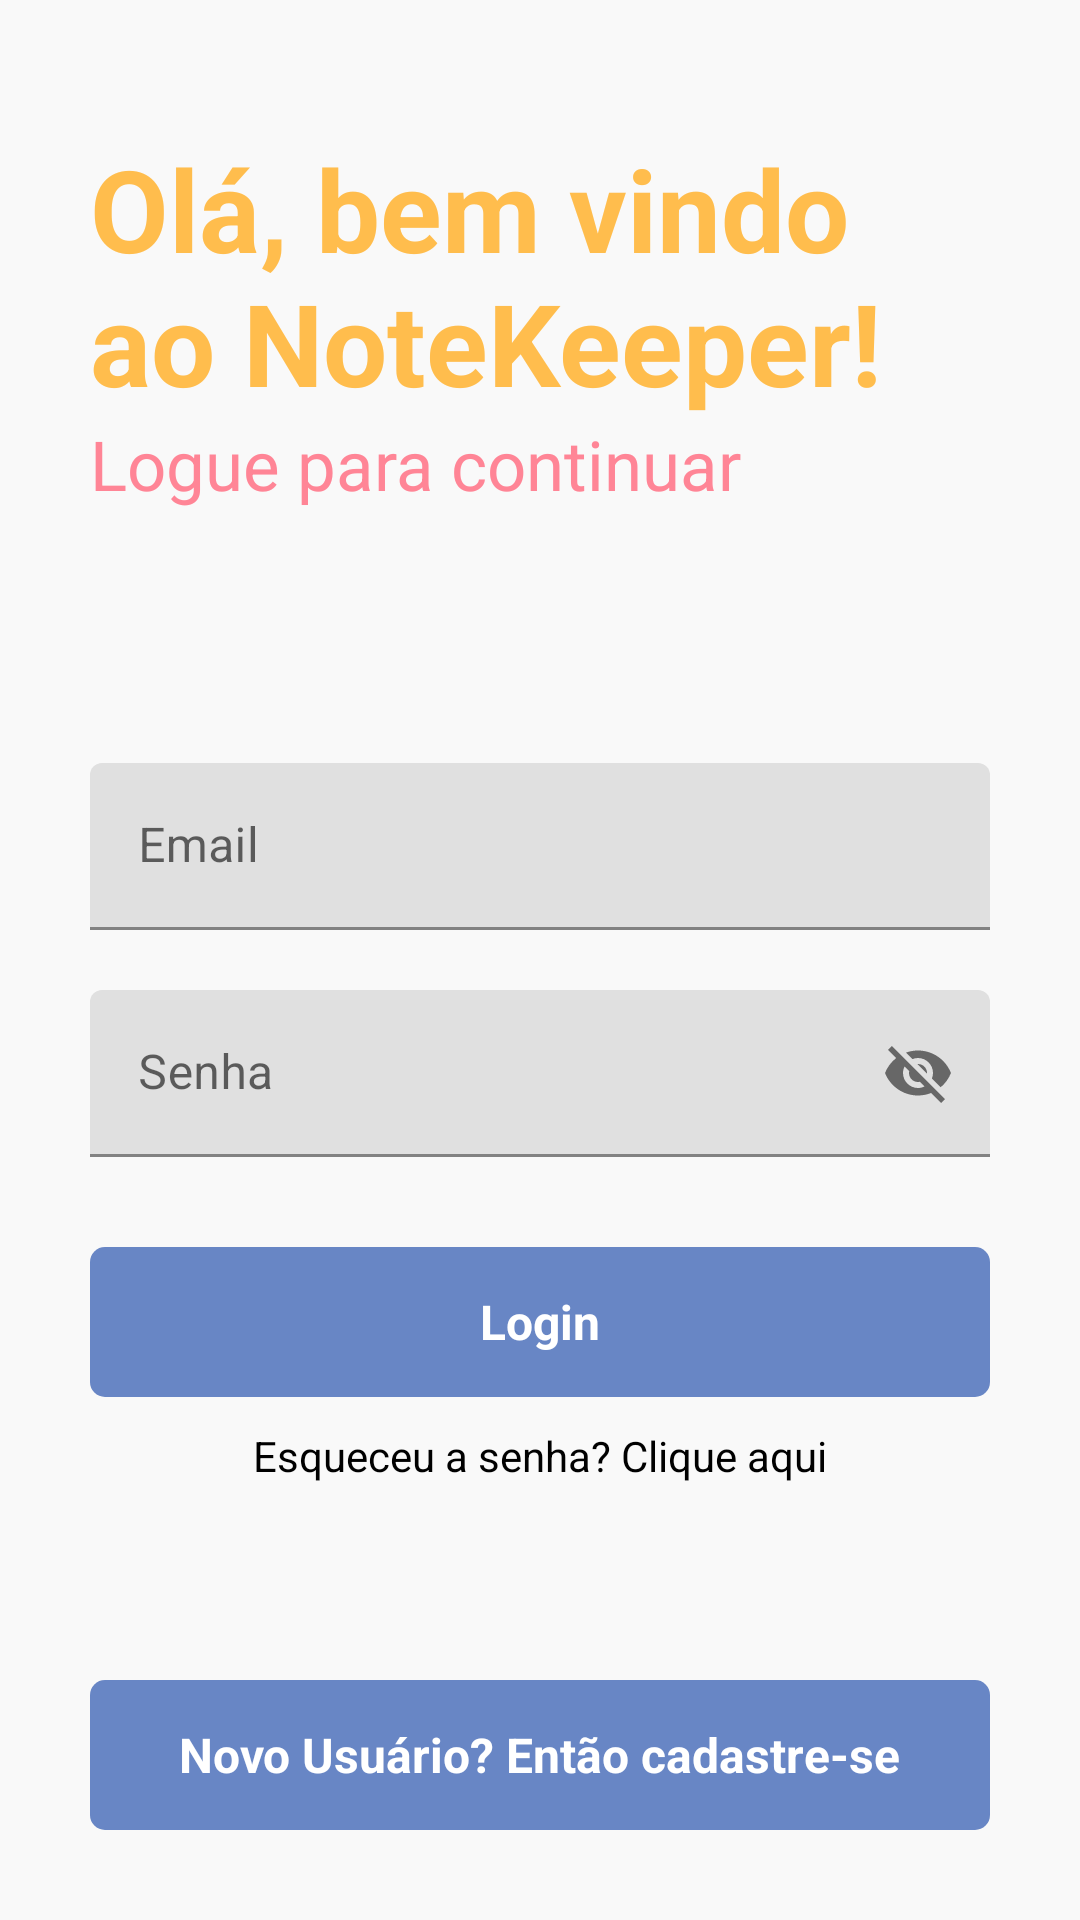

This screen was rendered from an Android layout file. Write that file and the resources it references.
<!-- AndroidManifest.xml: application theme Theme.NotesApp -->
<!-- res/layout/activity_main.xml -->
<?xml version="1.0" encoding="utf-8"?>

<RelativeLayout xmlns:android="http://schemas.android.com/apk/res/android"
    xmlns:app="http://schemas.android.com/apk/res-auto"
    xmlns:tools="http://schemas.android.com/tools"
    android:layout_width="match_parent"
    android:layout_height="match_parent"
    android:background="@color/background"
    tools:context=".MainActivity">

    <RelativeLayout
        android:layout_width="match_parent"
        android:layout_height="wrap_content"
        android:id="@+id/centerLine"
        android:layout_centerInParent="true">

    </RelativeLayout>

    <LinearLayout
        android:layout_width="match_parent"
        android:layout_height="wrap_content"
        android:layout_marginLeft="30dp"
        android:layout_marginRight="30dp"
        android:layout_above="@+id/centerLine"
        android:layout_marginBottom="150dp"
        android:orientation="vertical">

        <TextView
            android:layout_width="match_parent"
            android:layout_height="wrap_content"
            android:text="@string/login_bem_vindo"
            android:textSize="38sp"
            android:textColor="@color/tx_login"
            android:textStyle="bold">

        </TextView>

        <TextView
            android:layout_width="match_parent"
            android:layout_height="wrap_content"
            android:text="@string/logue_continuar"
            android:textSize="23sp"
            android:textColor="@color/sub_tx_login">

        </TextView>

    </LinearLayout>

    <com.google.android.material.textfield.TextInputLayout
        android:layout_width="match_parent"
        android:layout_height="wrap_content"
        android:layout_above="@+id/centerLine"
        android:layout_marginBottom="10dp"
        android:id="@+id/email"
        android:layout_marginRight="30dp"
        android:layout_marginLeft="30dp">
        <EditText
            android:layout_width="match_parent"
            android:layout_height="wrap_content"
            android:id="@+id/loginEmail"
            android:hint="@string/email"
            android:inputType="textEmailAddress">

        </EditText>
    </com.google.android.material.textfield.TextInputLayout>

    <com.google.android.material.textfield.TextInputLayout
        android:layout_width="match_parent"
        android:layout_height="wrap_content"
        android:layout_below="@+id/centerLine"
        android:layout_marginTop="10dp"
        android:id="@+id/password"
        android:layout_marginRight="30dp"
        android:layout_marginLeft="30dp"
        app:passwordToggleEnabled="true">
        <EditText
            android:layout_width="match_parent"
            android:layout_height="wrap_content"
            android:id="@+id/loginPassword"
            android:hint="@string/senha">

        </EditText>
    </com.google.android.material.textfield.TextInputLayout>

    <RelativeLayout
        android:layout_width="match_parent"
        android:layout_height="50dp"
        android:layout_marginLeft="30dp"
        android:layout_marginRight="30dp"
        android:layout_marginTop="30dp"
        android:background="@drawable/button_design"
        android:layout_below="@+id/password"
        android:id="@+id/login">

        <TextView
            android:layout_width="wrap_content"
            android:layout_height="wrap_content"
            android:textStyle="bold"
            android:textSize="16sp"
            android:text="@string/login"
            android:layout_centerInParent="true"
            android:textColor="@color/white"
            android:layout_marginLeft="8dp">

        </TextView>

    </RelativeLayout>

    <TextView
        android:layout_width="match_parent"
        android:layout_height="wrap_content"
        android:text="@string/esqueci_senha"
        android:layout_marginLeft="20dp"
        android:layout_marginRight="20dp"
        android:id="@+id/irParaEsqueciSenha"
        android:textColor="@color/black"
        android:layout_below="@+id/login"
        android:layout_marginTop="10dp"
        android:gravity="center_horizontal">

    </TextView>

    <RelativeLayout
        android:layout_width="match_parent"
        android:layout_height="50dp"
        android:layout_marginLeft="30dp"
        android:layout_marginRight="30dp"
        android:layout_marginBottom="30dp"
        android:background="@drawable/button_design"
        android:layout_alignParentBottom="true"
        android:id="@+id/voltarRegistro">

        <TextView
            android:layout_width="wrap_content"
            android:layout_height="wrap_content"
            android:textStyle="bold"
            android:textSize="16sp"
            android:text="@string/novo_cadastro"
            android:layout_centerInParent="true"
            android:textColor="@color/white"
            android:layout_marginLeft="8dp">

        </TextView>

    </RelativeLayout>

</RelativeLayout>
<!-- resources referenced by this layout -->
<resources>
  <color name="background">#F9F9F9</color>
  <color name="black">#FF000000</color>
  <color name="sub_tx_login">#FF8596</color>
  <color name="tx_login">#FFBD4D</color>
  <color name="white">#FFFFFFFF</color>
  <!-- drawable button_design (drawable) -->
  <?xml version="1.0" encoding="utf-8"?>
  
  <shape xmlns:android="http://schemas.android.com/apk/res/android">
  
      <solid android:color="@color/background_button">
  
      </solid>
  
      <corners android:radius="5dp">
  
      </corners>
  </shape>
  <string name="email">Email</string>
  <string name="esqueci_senha">Esqueceu a senha? Clique aqui</string>
  <string name="login">Login</string>
  <string name="login_bem_vindo">Olá, bem vindo ao NoteKeeper!</string>
  <string name="logue_continuar">Logue para continuar</string>
  <string name="novo_cadastro">Novo Usuário? Então cadastre-se</string>
  <string name="senha">Senha</string>
  <style name="Theme.NotesApp" parent="Theme.MaterialComponents.DayNight.DarkActionBar">
          
          <item name="colorPrimary">#5E3DAE</item>
          <item name="colorPrimaryVariant">#5E3DAE</item>
          <item name="android:textColor">#BF000000</item>
          <item name="colorOnPrimary">#BF000000</item>
          
          <item name="colorSecondary">@color/teal_200</item>
          <item name="colorSecondaryVariant">@color/teal_700</item>
          <item name="colorOnSecondary">@color/black</item>
          
          <item name="android:statusBarColor" tools:targetApi="l">?attr/colorPrimaryVariant</item>
          
      </style>
  <color name="background_button">#6886c5</color>
  <color name="teal_200">#FF03DAC5</color>
  <color name="teal_700">#FF018786</color>
</resources>
